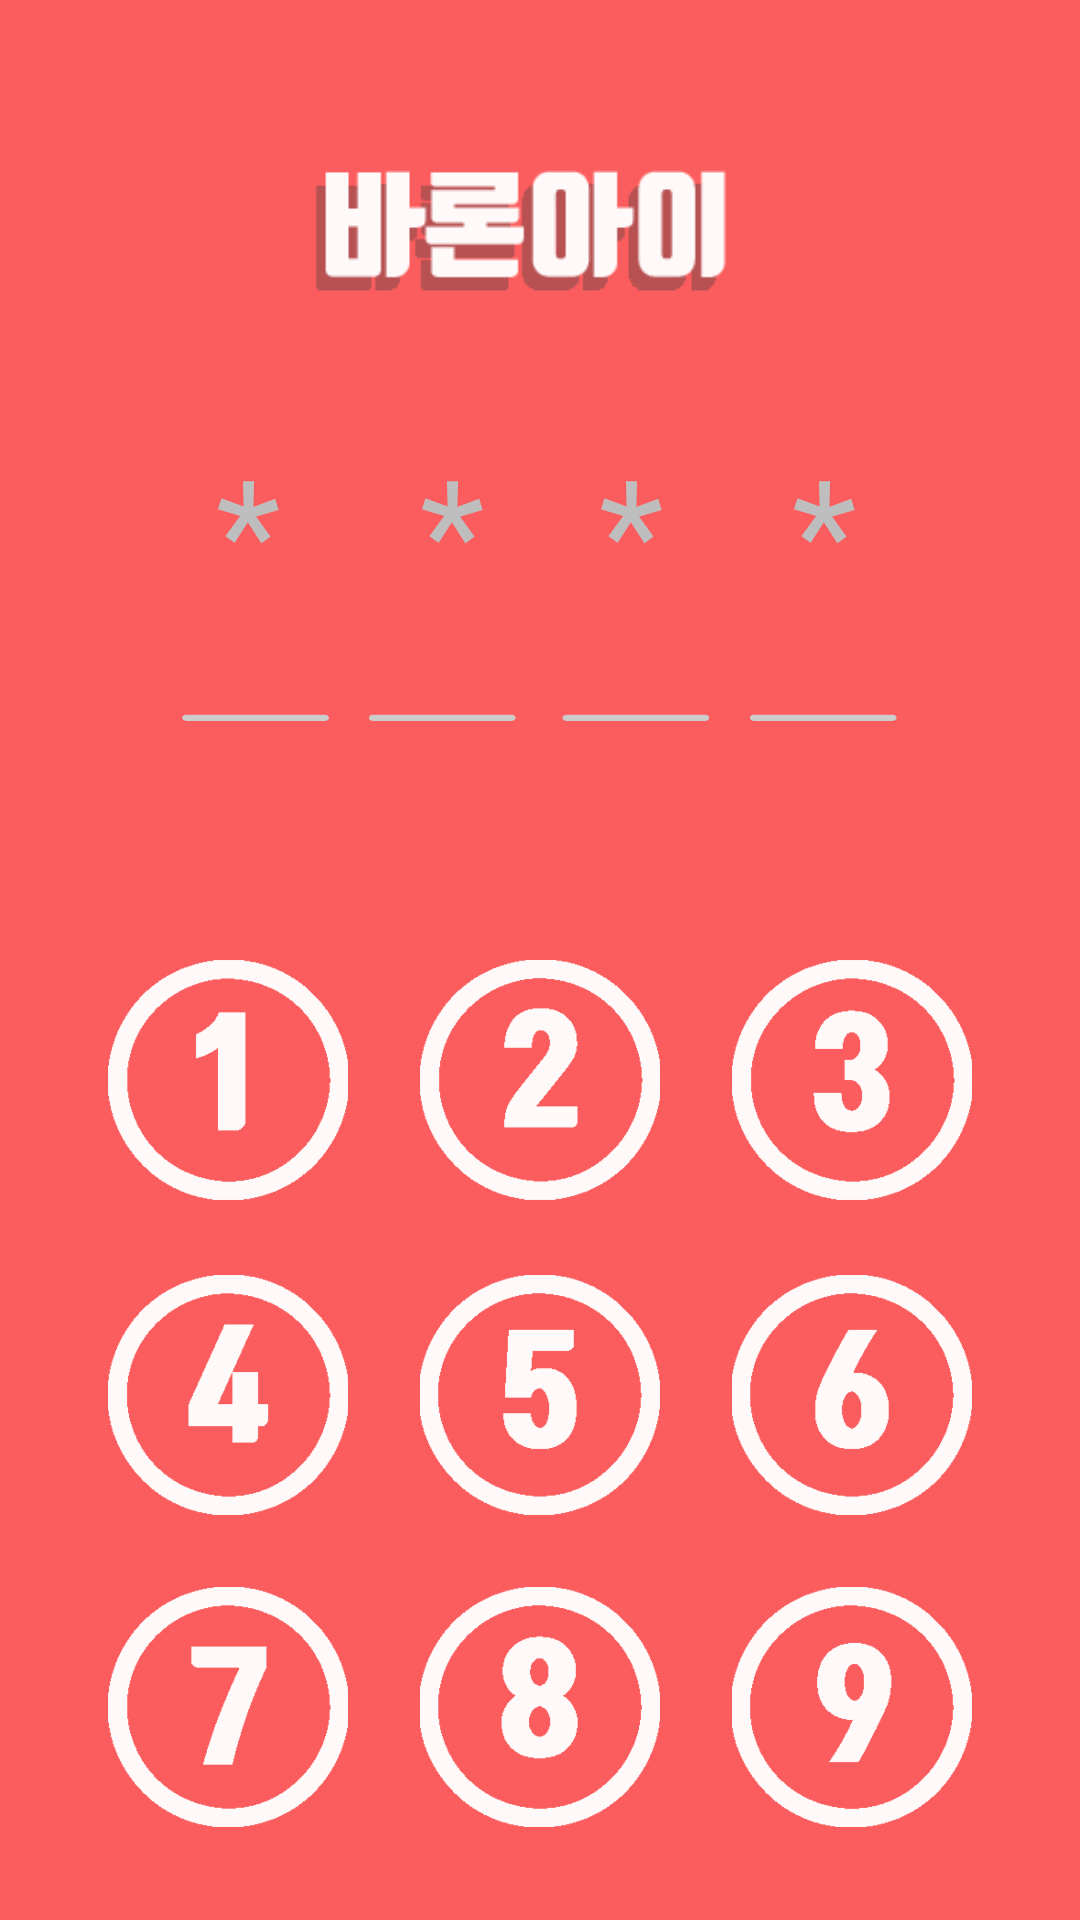

The Android layout XML behind this screen, and the referenced resources:
<!-- AndroidManifest.xml: activity theme android:Theme.NoTitleBar.Fullscreen -->
<!-- res/layout/activity_lock_screen_app.xml -->
<?xml version="1.0" encoding="utf-8"?>
<RelativeLayout xmlns:android="http://schemas.android.com/apk/res/android"
    xmlns:app="http://schemas.android.com/apk/res-auto"
    xmlns:tools="http://schemas.android.com/tools"
    android:layout_width="fill_parent"
    android:layout_height="fill_parent"
    android:background="#fb5d5e"
    android:orientation="vertical" >

    <android.support.constraint.ConstraintLayout
        android:layout_width="match_parent"
        android:layout_height="match_parent">

        <TextView
            android:id="@+id/password_1"
            android:layout_width="wrap_content"
            android:layout_height="wrap_content"
            android:text="*"
            android:textSize="50sp"
            android:layout_marginRight="8dp"
            app:layout_constraintRight_toRightOf="parent"
            android:layout_marginLeft="8dp"
            app:layout_constraintLeft_toLeftOf="parent"
            app:layout_constraintTop_toTopOf="parent"
            android:layout_marginTop="143dp"
            app:layout_constraintHorizontal_bias="0.199" />

        <TextView
            android:id="@+id/password_2"
            android:layout_width="wrap_content"
            android:layout_height="wrap_content"
            android:text="*"
            android:textSize="50sp"
            android:layout_marginRight="8dp"
            app:layout_constraintRight_toRightOf="parent"
            android:layout_marginLeft="8dp"
            app:layout_constraintLeft_toLeftOf="parent"
            app:layout_constraintTop_toTopOf="parent"
            android:layout_marginTop="143dp"
            app:layout_constraintHorizontal_bias="0.41" />

        <TextView
            android:id="@+id/password_3"
            android:layout_width="wrap_content"
            android:layout_height="wrap_content"
            android:text="*"
            android:textSize="50sp"
            android:layout_marginRight="8dp"
            app:layout_constraintRight_toRightOf="parent"
            android:layout_marginLeft="8dp"
            app:layout_constraintLeft_toLeftOf="parent"
            app:layout_constraintTop_toTopOf="parent"
            android:layout_marginTop="143dp"
            app:layout_constraintHorizontal_bias="0.595" />

        <TextView
            android:id="@+id/password_4"
            android:layout_width="wrap_content"
            android:layout_height="wrap_content"
            android:text="*"
            android:textSize="50sp"
            android:layout_marginRight="8dp"
            app:layout_constraintRight_toRightOf="parent"
            android:layout_marginLeft="8dp"
            app:layout_constraintLeft_toLeftOf="parent"
            app:layout_constraintTop_toTopOf="parent"
            android:layout_marginTop="143dp"
            app:layout_constraintHorizontal_bias="0.794" />


    </android.support.constraint.ConstraintLayout>

    <LinearLayout
        android:id="@+id/homelinearlayout"
        android:layout_width="wrap_content"
        android:layout_height="wrap_content"
        android:layout_alignParentBottom="true"
        android:layout_centerHorizontal="true"
        android:orientation="horizontal" >

        <ImageView
            android:contentDescription="@string/app_name"
            android:id="@+id/home"
            android:layout_width="wrap_content"
            android:layout_height="wrap_content"
            android:visibility="visible" />

    </LinearLayout>

    <ImageView
        android:id="@+id/password"
        android:layout_width="wrap_content"
        android:layout_height="wrap_content"
        android:src="@drawable/password"
        android:layout_marginTop="47dp"
        android:layout_alignParentTop="true"
        android:layout_alignParentStart="true" />

    <ImageButton
        android:id="@+id/number_1"
        android:layout_width="80dp"
        android:layout_height="80dp"
        android:padding="0sp"
        android:scaleType="centerCrop"
        android:background="#00ff0000"
        android:src="@drawable/number_1"
        android:layout_alignTop="@+id/number_2"
        android:layout_toStartOf="@+id/number_2"
        android:layout_marginEnd="24dp" />

    <ImageButton
        android:id="@+id/number_2"
        android:layout_width="80dp"
        android:layout_height="80dp"
        android:padding="0sp"
        android:scaleType="centerCrop"
        android:background="#00ff0000"
        android:src="@drawable/number_2"
        android:layout_alignBottom="@+id/password"
        android:layout_centerHorizontal="true"
        android:layout_marginBottom="25dp" />

    <ImageButton
        android:id="@+id/number_3"
        android:layout_width="80dp"
        android:layout_height="80dp"
        android:padding="0sp"
        android:scaleType="centerCrop"
        android:background="#00ff0000"
        android:src="@drawable/number_3"
        android:layout_alignTop="@+id/number_2"
        android:layout_toEndOf="@+id/number_2"
        android:layout_marginStart="24dp" />

    <ImageButton
        android:id="@+id/number_4"
        android:layout_width="80dp"
        android:layout_height="80dp"
        android:padding="0sp"
        android:scaleType="centerCrop"
        android:background="#00ff0000"
        android:src="@drawable/number_4"
        android:layout_below="@+id/password"
        android:layout_alignStart="@+id/number_1" />

    <ImageButton
        android:id="@+id/number_5"
        android:layout_width="80dp"
        android:layout_height="80dp"
        android:padding="0sp"
        android:scaleType="centerCrop"
        android:background="#00ff0000"
        android:src="@drawable/number_5"
        android:layout_below="@+id/password"
        android:layout_toEndOf="@+id/number_1" />

    <ImageButton
        android:id="@+id/number_6"
        android:layout_width="80dp"
        android:layout_height="80dp"
        android:padding="0sp"
        android:scaleType="centerCrop"
        android:background="#00ff0000"
        android:src="@drawable/number_6"
        android:layout_below="@+id/password"
        android:layout_alignStart="@+id/number_3" />

    <ImageButton
        android:id="@+id/number_7"
        android:layout_width="80dp"
        android:layout_height="80dp"
        android:padding="0sp"
        android:scaleType="centerCrop"
        android:background="#00ff0000"
        android:src="@drawable/number_7"
        android:layout_below="@+id/number_4"
        android:layout_alignStart="@+id/number_4"
        android:layout_marginTop="24dp"/>

    <ImageButton
        android:id="@+id/number_8"
        android:layout_width="80dp"
        android:layout_height="80dp"
        android:padding="0sp"
        android:scaleType="centerCrop"
        android:background="#00ff0000"
        android:src="@drawable/number_8"
        android:layout_below="@+id/number_5"
        android:layout_alignStart="@+id/number_5"
        android:layout_marginTop="24dp"/>

    <ImageButton
        android:id="@+id/number_9"
        android:layout_width="80dp"
        android:layout_height="80dp"
        android:padding="0sp"
        android:scaleType="centerCrop"
        android:background="#00ff0000"
        android:src="@drawable/number_9"
        android:layout_below="@+id/number_6"
        android:layout_alignStart="@+id/number_6"
        android:layout_marginTop="24dp"/>

    <ImageView
        android:id="@+id/imageView8"
        android:layout_width="wrap_content"
        android:layout_height="160dp"
        android:padding="0sp"
        android:scaleType="centerCrop"
        android:src="@drawable/baron_i"
        android:layout_alignParentTop="true"
        android:layout_alignParentStart="true"
        android:layout_alignParentEnd="true" />

</RelativeLayout>
<!-- resources referenced by this layout -->
<resources>
  <!-- drawable baron_i: png bitmap (drawable-xxhdpi, 23537 bytes) -->
  <!-- drawable number_1: png bitmap (drawable-hdpi, 58384 bytes) -->
  <!-- drawable number_2: png bitmap (drawable-hdpi, 67700 bytes) -->
  <!-- drawable number_3: png bitmap (drawable-xhdpi, 68684 bytes) -->
  <!-- drawable number_4: png bitmap (drawable-xxhdpi, 64599 bytes) -->
  <!-- drawable number_5: png bitmap (drawable-xxhdpi, 65203 bytes) -->
  <!-- drawable number_6: png bitmap (drawable-xxhdpi, 69194 bytes) -->
  <!-- drawable number_7: png bitmap (drawable-xxhdpi, 64479 bytes) -->
  <!-- drawable number_8: png bitmap (drawable-hdpi, 71956 bytes) -->
  <!-- drawable number_9: png bitmap (drawable-xhdpi, 69458 bytes) -->
  <!-- drawable password: png bitmap (drawable-hdpi, 25068 bytes) -->
  <string name="app_name">바론아이</string>
</resources>
